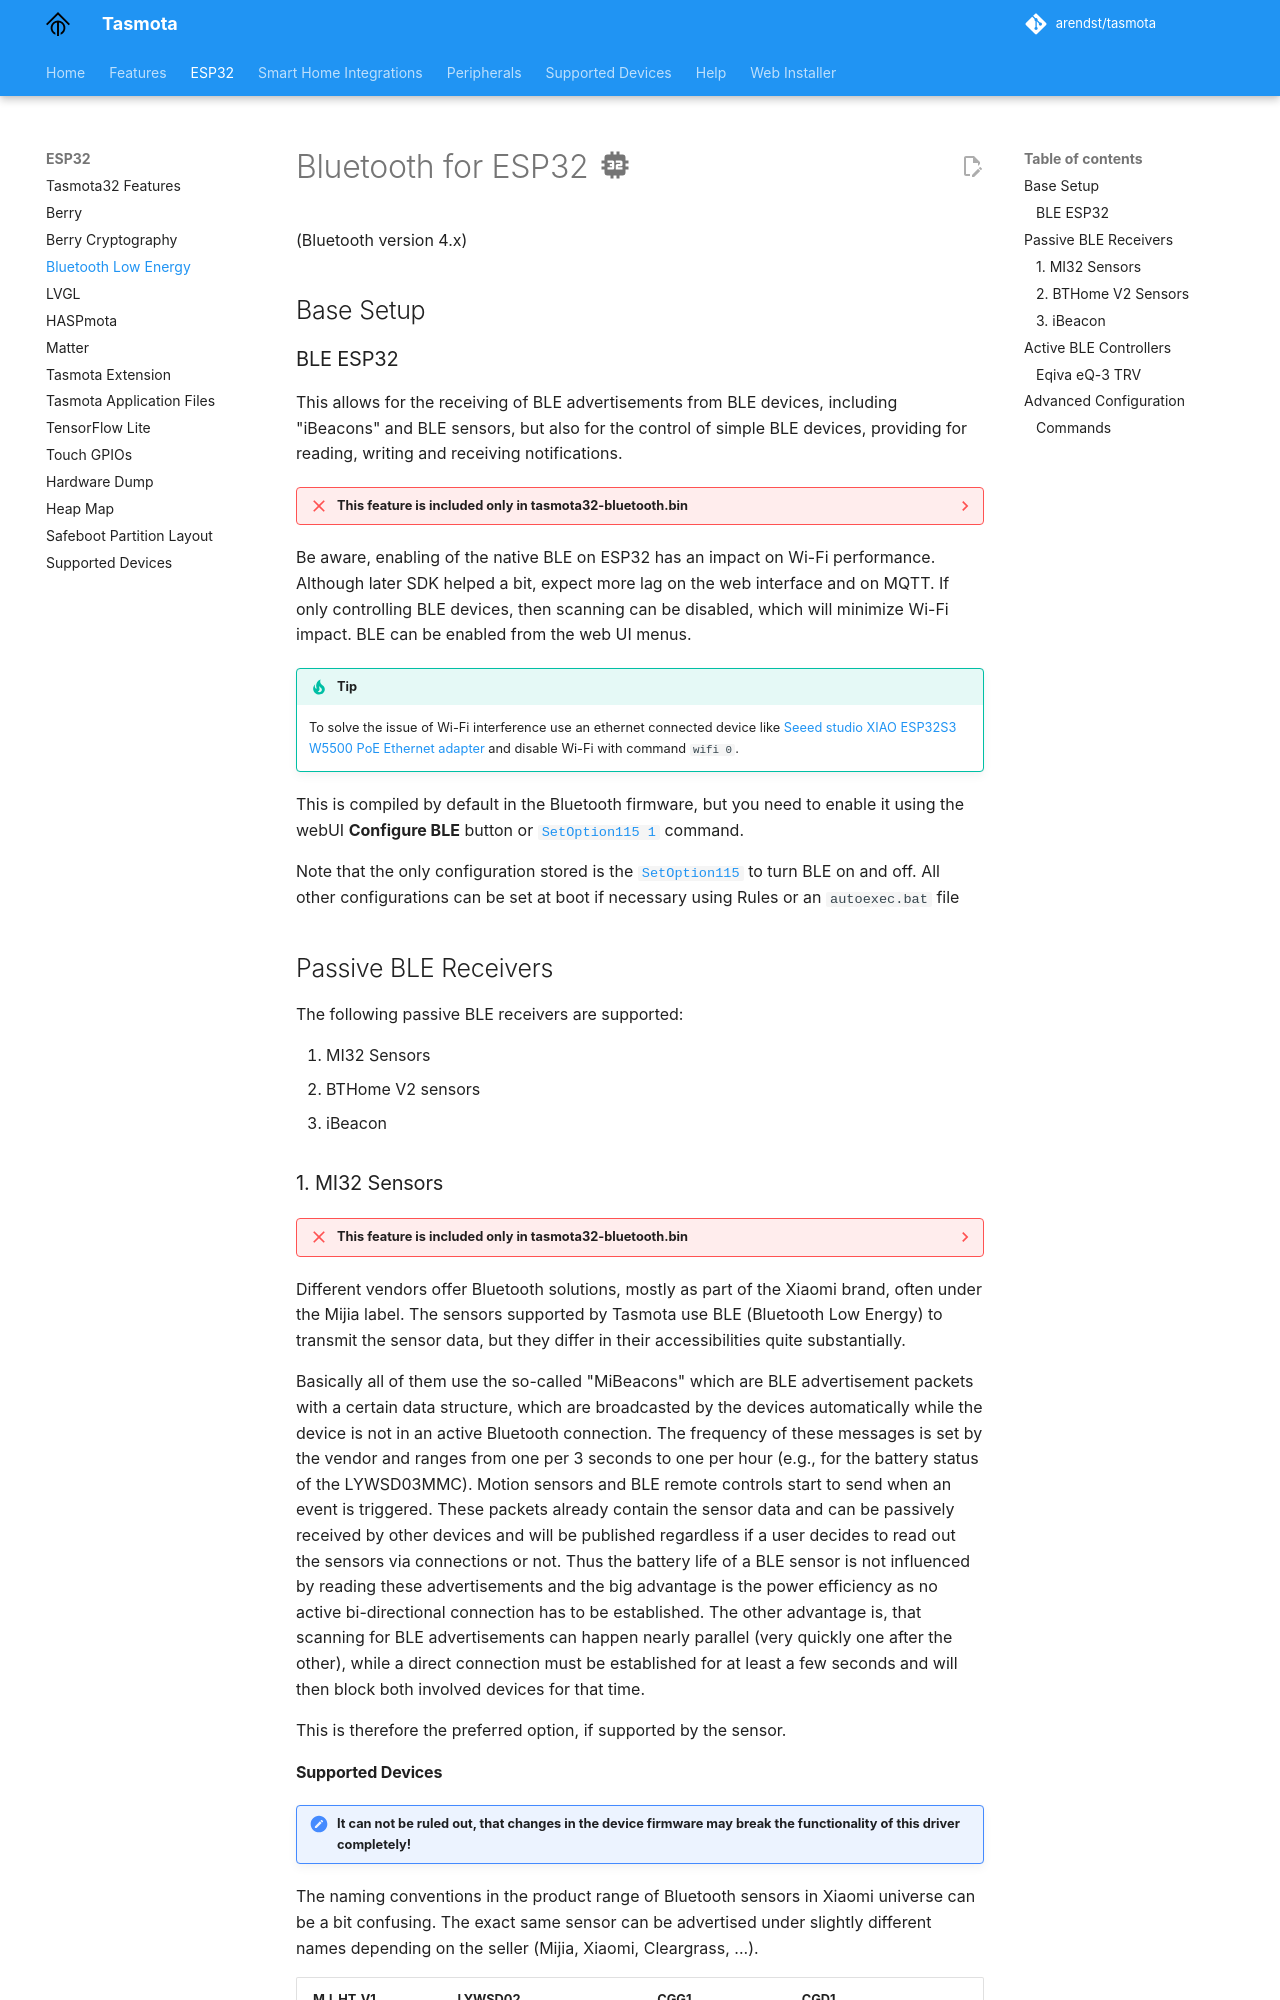

repository: tasmota/docs · page: Bluetooth_ESP32/index.html · generator: mkdocs

# Bluetooth for ESP32 :material-cpu-32-bit:
(Bluetooth version 4.x)

## Base Setup
### BLE ESP32

This allows for the receiving of BLE advertisements from BLE devices, including "iBeacons" and BLE sensors, but also for the control of simple BLE devices, providing for reading, writing and receiving notifications.

??? failure "This feature is included only in tasmota32-bluetooth.bin"

    When [compiling your build](Compile-your-build), you need to

    (1) Add the following to `user_config_override.h`:
    ```c++
    #define USE_BLE_ESP32                // Add support for ESP32 as a BLE-bridge (+9k2? mem, +292k? flash)
    ```
    (2) Copy `platformio_override_sample.ini` to `platformio_override.ini`

    (3) In `platformio_override.ini`, search for the following lines and remove the `;` in front of the 2nd line if it is there
    ```
    ; *** uncomment the following line if you use Bluetooth or Apple Homekit in a Tasmota32 build. Reduces compile time
    ;                          lib/libesp32_div
    ```
    becomes
    ```
    ; *** uncomment the following line if you use Bluetooth or Apple Homekit in a Tasmota32 build. Reduces compile time
                              lib/libesp32_div
    ```

Be aware, enabling of the native BLE on ESP32 has an impact on Wi-Fi performance.  Although later SDK helped a bit, expect more lag on the web interface and on MQTT.
If only controlling BLE devices, then scanning can be disabled, which will minimize Wi-Fi impact.
BLE can be enabled from the web UI menus.

!!! tip 
    To solve the issue of Wi-Fi interference use an ethernet connected device like [Seeed studio XIAO ESP32S3 W5500 PoE Ethernet adapter](https://wiki.seeedstudio.com/xiao_w5500_ethernet_adapter/) and disable Wi-Fi with command `wifi 0`.

This is compiled by default in the Bluetooth firmware, but you need to enable it using the webUI **Configure BLE** button or [`SetOption115 1`](Commands.md#setoption115) command.

Note that the only configuration stored is the [`SetOption115`](Commands.md#setoption115) to turn BLE on and off.  All other configurations can be set at boot if necessary using Rules or an `autoexec.bat` file

## Passive BLE Receivers

The following passive BLE receivers are supported:

1. MI32 Sensors
2. BTHome V2 sensors
3. iBeacon
